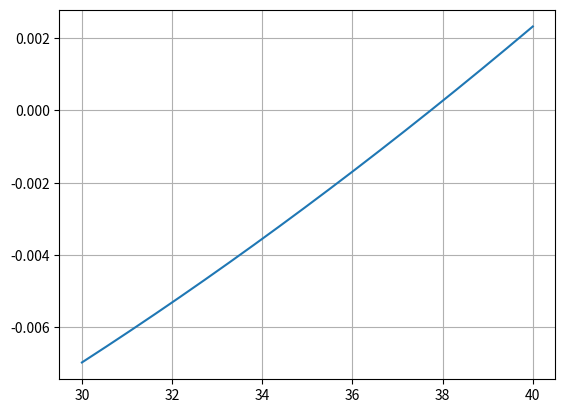

Reproduce this figure in Python.
import numpy as np
from matplotlib import pyplot as plt


def fx(t):
    return (1.4*(1/100000))*np.power(t, 1.5) + \
        1.15 * (1/100000)*np.power(t, 2)-0.01962


def biseccion(a, b, cota):
    error = 1
    i = 1
    listar = [1, 9]
    if fx(a)*fx(b) < 0:
        while error > cota:
            xr = (a+b)/2
            fxr = fx(xr)
            fxa = fx(a)
            if fxr * fxa < 0:
                b = xr
            elif fxr * fxa > 0:
                a = xr
            else:
                break
            listar.append(xr)
            xractual = xr
            if(len(listar) >= 2):
                xranterior = listar[-2]
                error = np.abs((xractual-xranterior)/xractual)
            else:
                error = 1
            i += 1
    else:
        print("NO HAY SOLUCION")
    return listar


raices = biseccion(30, 40, 0.001)
print(raices)
print("X:", raices[-1])

vectorx = np.arange(30, 40, 0.001)
plt.plot(vectorx, fx(vectorx))
plt.grid("X")
plt.grid("Y")
plt.show()
